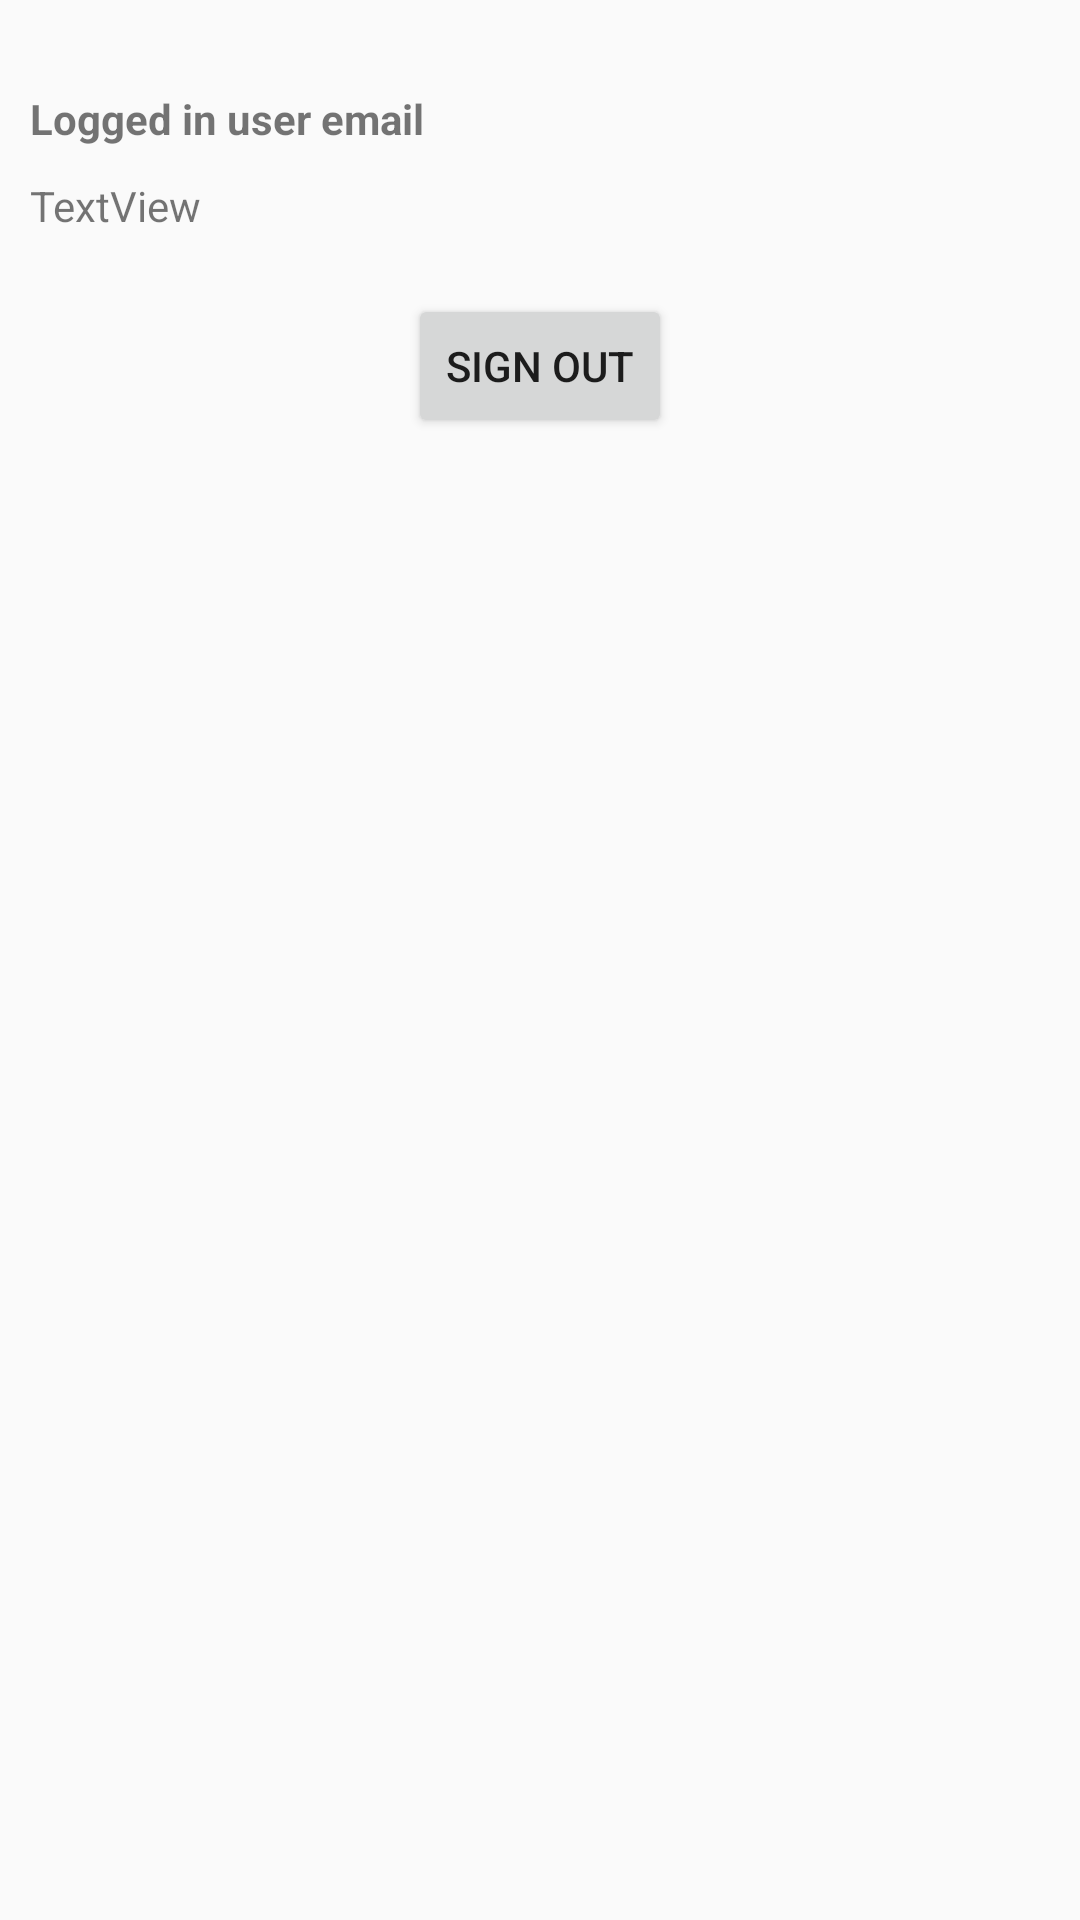

Here is an Android app screen rendered from its layout file. Give the layout XML and the strings, colors and styles it references.
<!-- AndroidManifest.xml: application theme AppTheme -->
<!-- res/layout/activity_settings.xml -->
<?xml version="1.0" encoding="utf-8"?>
<androidx.constraintlayout.widget.ConstraintLayout xmlns:android="http://schemas.android.com/apk/res/android"
    xmlns:app="http://schemas.android.com/apk/res-auto"
    xmlns:tools="http://schemas.android.com/tools"
    android:layout_width="match_parent"
    android:layout_height="match_parent"
    tools:context=".Settings">

    <TextView
        android:id="@+id/label"
        android:layout_width="0dp"
        android:layout_height="wrap_content"
        android:layout_marginLeft="10dp"
        android:layout_marginTop="30dp"
        android:text="Logged in user email"
        android:textStyle="bold"
        app:layout_constraintEnd_toEndOf="parent"
        app:layout_constraintStart_toStartOf="parent"
        app:layout_constraintTop_toTopOf="parent" />

    <TextView
        android:id="@+id/email"
        android:layout_width="0dp"
        android:layout_height="wrap_content"
        android:layout_marginTop="10dp"
        android:layout_marginLeft="10dp"
        android:layout_marginRight="10dp"
        android:text="TextView"
        app:layout_constraintEnd_toEndOf="parent"
        app:layout_constraintHorizontal_bias="0.157"
        app:layout_constraintStart_toStartOf="parent"
        app:layout_constraintTop_toBottomOf="@+id/label" />

    <Button
        android:id="@+id/signout"
        android:layout_width="wrap_content"
        android:layout_height="wrap_content"
        android:text="Sign out"
        android:layout_marginTop="20dp"
        android:onClick="signOut"
        app:layout_constraintEnd_toEndOf="parent"
        app:layout_constraintStart_toStartOf="parent"
        app:layout_constraintTop_toBottomOf="@+id/email" />
</androidx.constraintlayout.widget.ConstraintLayout>
<!-- resources referenced by this layout -->
<resources>
  <style name="AppTheme" parent="Theme.AppCompat.Light.DarkActionBar">
          
          <item name="colorPrimary">@color/colorPrimary</item>
          <item name="colorPrimaryDark">@color/colorPrimaryDark</item>
          <item name="colorAccent">@color/colorAccent</item>
      </style>
  <!-- not gathered from this repository: default colours our renderer supplied (Android Studio template values) -->
  <color name="colorPrimary">#FF6200EE</color>
  <color name="colorPrimaryDark">#FF3700B3</color>
  <color name="colorAccent">#FF03DAC5</color>
</resources>
